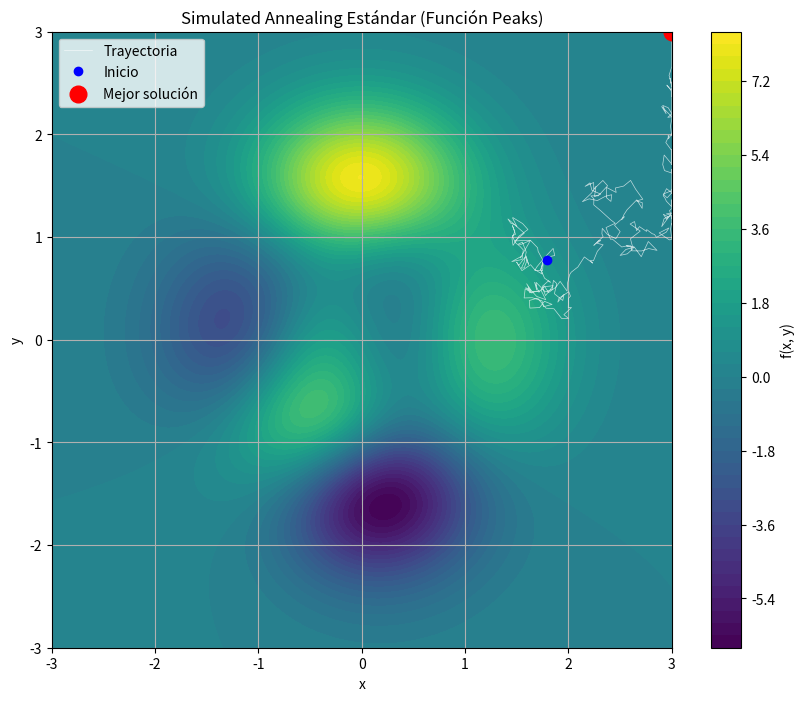

Write Python code to recreate this figure.
import numpy as np
import math
import random
import matplotlib.pyplot as plt

# ---------------------
# Definición de funciones
# ---------------------

# Función peaks
def peaks(x, y):
    return  3*(1 - x)**2 * np.exp(-(x**2) - (y + 1)**2) \
          - 10*(x/5 - x**3 - y**5) * np.exp(-x**2 - y**2) \
          - (1/3)*np.exp(-(x + 1)**2 - y**2)

# Función objetivo (minimizamos peaks)
def objective_function(position):
    x, y = position
    return peaks(x, y)

# Límites del espacio de búsqueda
lower_bound = np.array([-3, -3])
upper_bound = np.array([3, 3])

# Generar vecino dentro de los límites (Búsqueda Local)
def neighbor(position, step_size=0.1):
    new_position = position + np.random.uniform(-step_size, step_size, size=2)
    return np.clip(new_position, lower_bound, upper_bound)

# Probabilidad de aceptación (Criterio de Metrópolis)
def acceptance_probability(current_energy, neighbor_energy, temperature):
    if neighbor_energy < current_energy:
        return 1.0
    # Evitar división por cero si la temperatura es muy baja
    if temperature <= 0:
        return 0.0
    return math.exp((current_energy - neighbor_energy) / temperature)

# Simulated Annealing ESTÁNDAR
def simulated_annealing(initial_solution, initial_temperature,
                        cooling_rate, max_iterations):
    
    current_solution = initial_solution
    current_energy = objective_function(current_solution)
    
    best_solution = current_solution
    best_energy = current_energy

    temperature = initial_temperature
    path = [current_solution.copy()]

    for iteration in range(max_iterations):
        # 1. Generar un vecino cercano
        new_solution = neighbor(current_solution)
        new_energy = objective_function(new_solution)

        # 2. Decidir si aceptamos el movimiento
        if acceptance_probability(current_energy, new_energy, temperature) > random.random():
            current_solution = new_solution
            current_energy = new_energy
            path.append(current_solution.copy())

        # 3. Actualizar la mejor solución encontrada hasta ahora
        if current_energy < best_energy:
            best_solution = current_solution
            best_energy = current_energy

        # 4. Enfriamiento (Esquema geométrico estándar)
        temperature *= cooling_rate

    return best_solution, best_energy, path

# ---------------------
# Parámetros (Iguales a la versión de clase para comparar)
# ---------------------

initial_solution = np.random.uniform(lower_bound, upper_bound)
initial_temperature = 1000
cooling_rate = 0.95
max_iterations = 10000

# Ejecutar algoritmo
best_solution, best_energy, path = simulated_annealing(
    initial_solution,
    initial_temperature,
    cooling_rate,
    max_iterations
)

# ---------------------
# Visualización
# ---------------------

x = np.linspace(lower_bound[0], upper_bound[0], 300)
y = np.linspace(lower_bound[1], upper_bound[1], 300)
X, Y = np.meshgrid(x, y)
Z = peaks(X, Y)

path = np.array(path)
px, py = path[:, 0], path[:, 1]

plt.figure(figsize=(10, 8))
contour = plt.contourf(X, Y, Z, levels=50, cmap='viridis')
plt.colorbar(label='f(x, y)')

# Trayectoria (Sin saltos bruscos)
plt.plot(px, py, color='white', linestyle='-', linewidth=0.5, alpha=0.7, label='Trayectoria')

# Punto inicial
plt.plot(px[0], py[0], 'o', color='blue', label='Inicio')

# Mejor solución encontrada
plt.plot(best_solution[0], best_solution[1], 'o', color='red', markersize=12, label='Mejor solución')

plt.title("Simulated Annealing Estándar (Función Peaks)")
plt.xlabel("x")
plt.ylabel("y")
plt.legend()
plt.grid(True)
plt.xlim(lower_bound[0], upper_bound[0])
plt.ylim(lower_bound[1], upper_bound[1])
plt.show()

# ---------------------
# Resultado final
# ---------------------
print("\nRESULTADO FINAL (VERSIÓN ESTÁNDAR):")
print(f"Mejor solución encontrada: x = {best_solution[0]:.5f}, y = {best_solution[1]:.5f}")
print(f"Valor mínimo de f(x, y) = {best_energy:.5f}")
